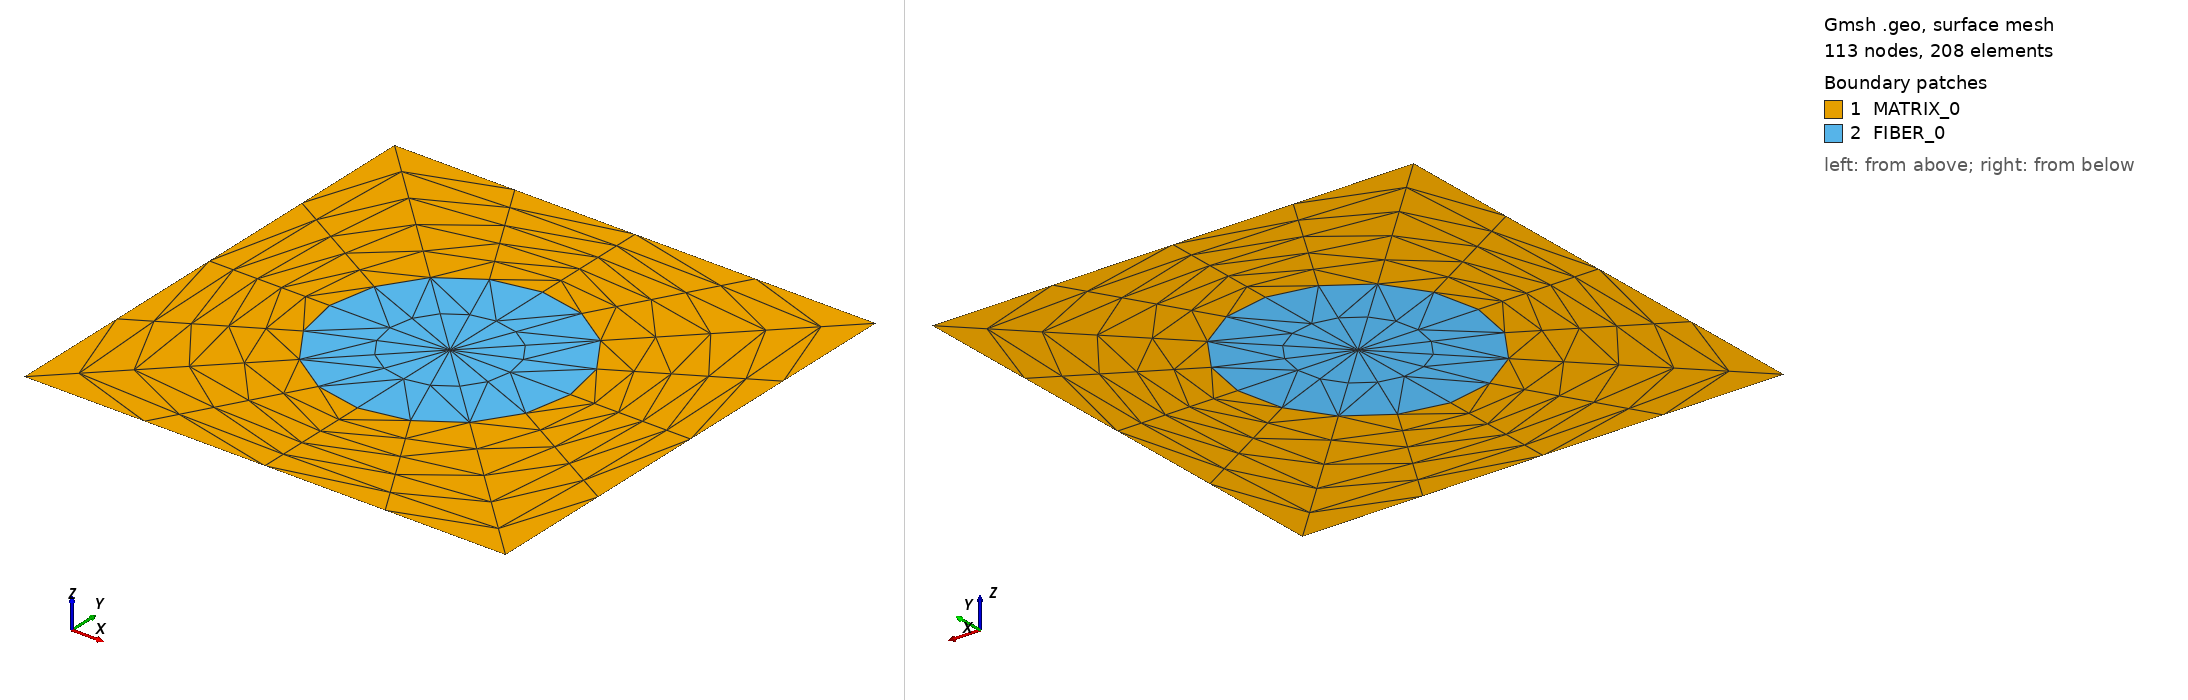

Gmsh geometry script, surface-meshed: 113 nodes, 208 surface elements. Boundary patches (legend numbers): 1 MATRIX_0, 2 FIBER_0. Left view from above one corner, right view from below the opposite corner. Legend entries are the model's physical surfaces. The drawing asked Gmsh for element sizes between 1% and 20% of the model's largest extent; the script's own settings can give other sizes.

=== direct_1_1.geo (drawn) ===
//
// Basic 2D figure with hole and a symmetry
//

Geometry.CopyMeshingMethod = 1;

lc   = 1.5;
lx   = 1.5;
ly   = 1.5;
r    = 0.75;
Nc   = 3;
Next = 2*Nc;
Nint = Nc;
sin45= 0.707106781;

Point(1) = {0.0           ,0.0          ,0.0,0.1};
Point(2) = {+lx           ,0.0          ,0.0,0.1};
Point(3) = {+lx           ,+ly          ,0.0,0.1};
Point(4) = {+lx           ,+ly-r        ,0.0,0.1};
Point(5) = {+lx-r*sin45   ,+ly-r*sin45  ,0.0,0.1};

Circle(1) = {5, 3, 4};
Line(2) = {4, 2};
Line(3) = {2, 1};
Line(4) = {1, 5};
Line(5) = {3, 4};
Line(6) = {3, 5};

Transfinite Line {1, 3} = Nc Using Progression 1;
Transfinite Line {4, 2} = Next Using Progression 1;
Transfinite Line {5, 6} = Nint Using Progression 1;

loop_m = newl;
Line Loop(loop_m) = {4, 1, 2, 3};

//
// Surface of the matrix
//
surf_m = news;
Plane Surface(surf_m) = {loop_m};
Transfinite Surface {surf_m};
//Recombine Surface {surf_m};

//
// Surface of the fiber
//
loop_f = newl;
Line Loop(loop_f) = {6, 1, -5};

surf_f = news;
Plane Surface(surf_f) = {loop_f};
Transfinite Surface {surf_f};
//Recombine Surface {surf_f};

//
// First Symmetry
//
sym_1[]=Symmetry {1, -1, 0, 0} {
  Duplicata { Surface{surf_m,surf_f}; }
};

//
// Second Symmetry
//
sym_2[]=Symmetry {0, -1, 0, ly} {
  Duplicata { Surface{surf_m,surf_f,sym_1[0],sym_1[1]}; }
};

//
// Third Symmetry
//
sym_3[]=Symmetry {-1, 0, 0, lx} {
  Duplicata { Surface{surf_m,surf_f,sym_1[0],sym_1[1],sym_2[0],sym_2[1],sym_2[2],sym_2[3]}; }
};

Physical Surface("FIBER_0") ={surf_f,sym_1[1],sym_2[1],sym_2[3],sym_3[1],sym_3[3],sym_3[5],sym_3[7]};
Physical Surface("MATRIX_0")={surf_m,sym_1[0],sym_2[0],sym_2[2],sym_3[0],sym_3[2],sym_3[4],sym_3[6]};

Physical Line("Y0") = {3, 39};
Physical Line("Y1") = {24, 57};
Physical Line("X0") = {15, 33};
Physical Line("X1") = {48, 66};
